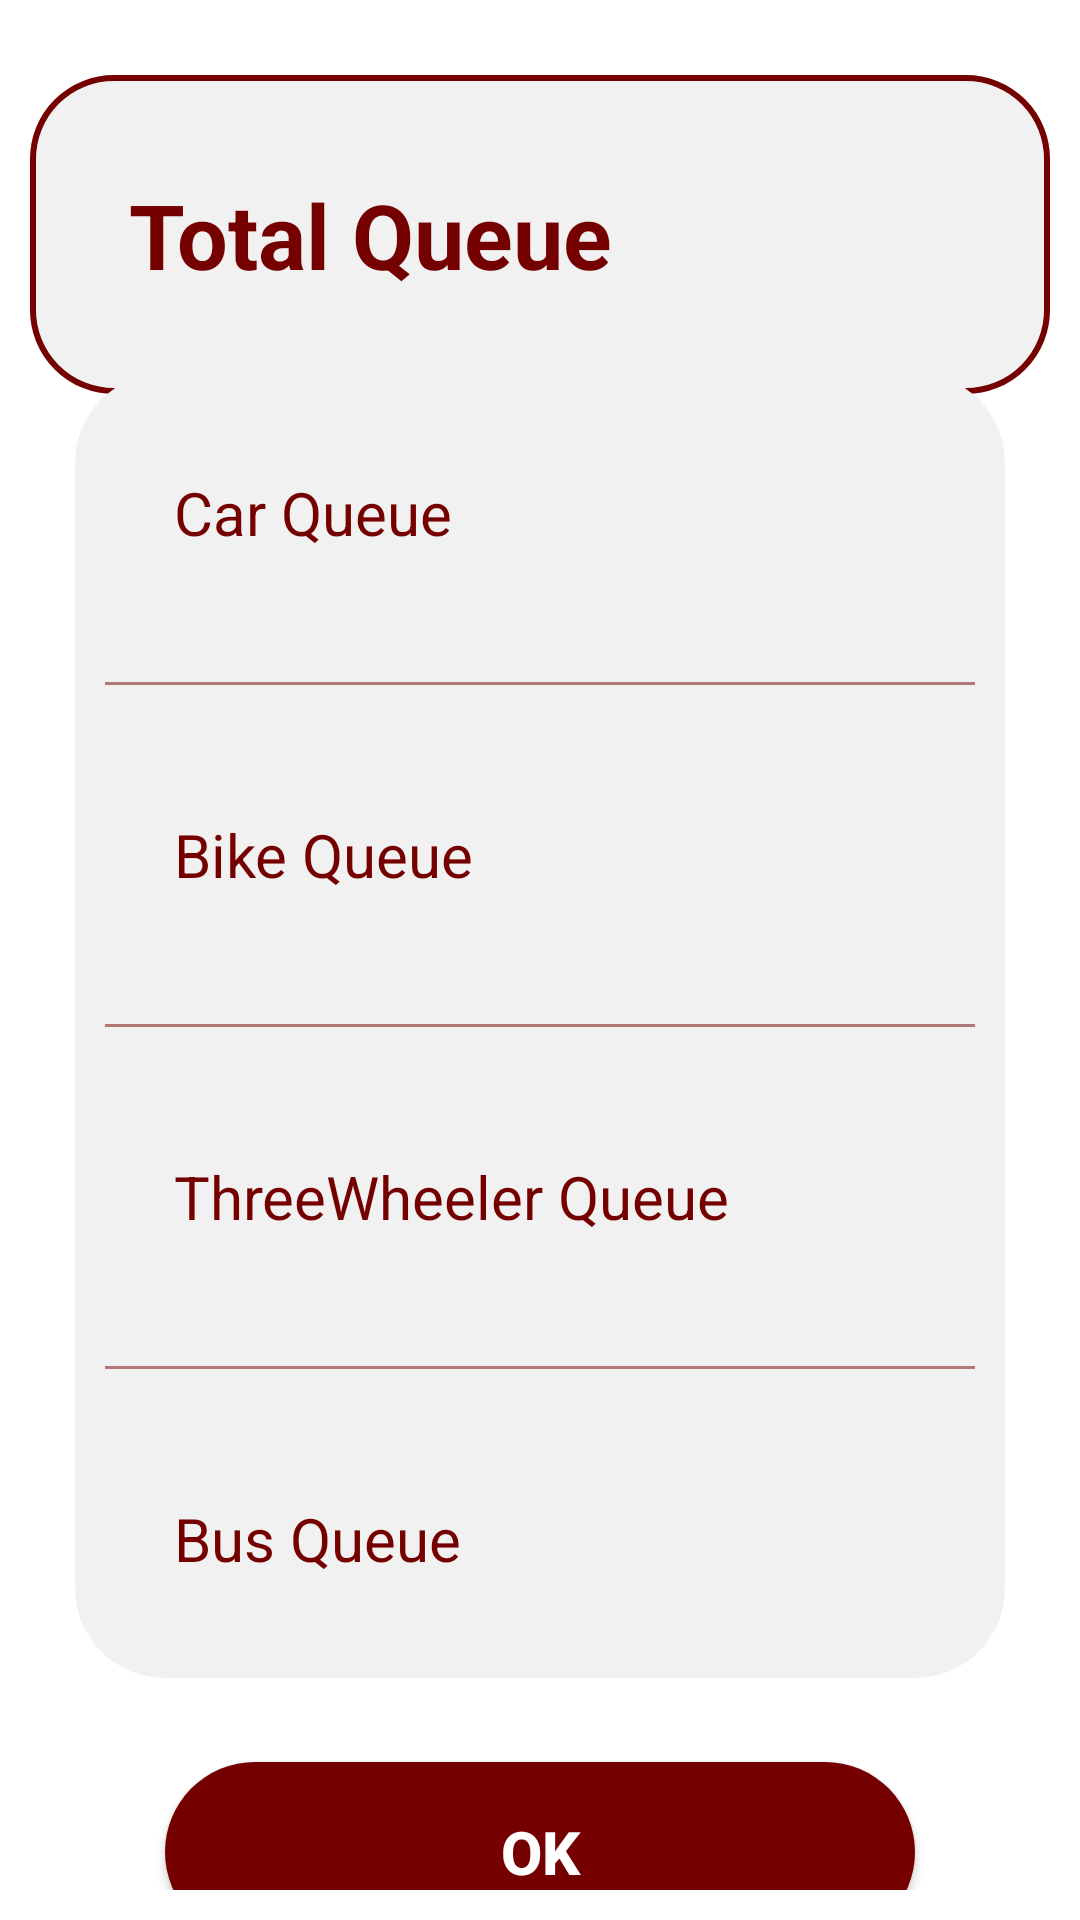

This screen was rendered from an Android layout file. Write that file and the resources it references.
<!-- AndroidManifest.xml: application theme AppTheme -->
<!-- res/layout/activity_dialog_vehicle_queue.xml -->
<?xml version="1.0" encoding="utf-8"?>
<androidx.constraintlayout.widget.ConstraintLayout xmlns:android="http://schemas.android.com/apk/res/android"
    xmlns:app="http://schemas.android.com/apk/res-auto"
    xmlns:tools="http://schemas.android.com/tools"
    android:layout_width="match_parent"
    android:layout_height="wrap_content"
    android:background="#ffffff"
    android:padding="10dp"
    tools:context=".ui.dialog.DialogVehicleQueue">

    <LinearLayout
        android:id="@+id/TopLinearLayout_Queue"
        android:layout_width="match_parent"
        android:layout_height="wrap_content"
        android:background="@drawable/queue_stroke_bg"
        android:layout_marginTop="15dp"
        app:layout_constraintEnd_toEndOf="parent"
        app:layout_constraintHorizontal_bias="1.0"
        app:layout_constraintStart_toStartOf="parent"
        app:layout_constraintTop_toTopOf="parent">

        <LinearLayout
            android:id="@+id/InitialContainer_Queue"
            android:layout_width="match_parent"
            android:layout_height="match_parent"
            android:layout_margin="18dp"
            android:orientation="horizontal">

            <TextView
                android:id="@+id/TotalQueue"
                android:layout_width="wrap_content"
                android:layout_height="wrap_content"
                android:layout_weight="1"
                android:padding="15dp"
                android:text="Total Queue"
                android:textStyle="bold"
                android:textColor="@color/colorPrimaryDark"
                android:textSize="30sp" />

            <TextView
                android:id="@+id/getTotalQueue"
                android:layout_width="wrap_content"
                android:layout_height="wrap_content"
                android:layout_weight="1"
                android:text=""
                android:textAlignment="viewEnd"
                android:textColor="@color/colorPrimaryDark"
                android:textSize="30sp"
                android:textStyle="bold" />
        </LinearLayout>
    </LinearLayout>

    <LinearLayout
        android:id="@+id/SecondLinearLayout_queue"
        android:layout_width="match_parent"
        android:layout_height="wrap_content"
        android:layout_marginStart="15dp"
        android:layout_marginTop="25dp"
        android:layout_marginEnd="15dp"
        android:background="@drawable/profile_retrieve"
        android:orientation="vertical"
        app:layout_constraintBottom_toTopOf="@+id/btn_Queue"
        app:layout_constraintEnd_toEndOf="parent"
        app:layout_constraintHorizontal_bias="1.0"
        app:layout_constraintStart_toStartOf="parent"
        app:layout_constraintTop_toBottomOf="@+id/TopLinearLayout_Queue">

        <LinearLayout
            android:id="@+id/SecondaryContainer_bottom_Queue"
            android:layout_width="match_parent"
            android:layout_height="match_parent"
            android:layout_margin="18dp"
            android:orientation="horizontal">

            <TextView
                android:id="@+id/CarText_queue"
                android:layout_width="wrap_content"
                android:layout_height="wrap_content"
                android:layout_weight="1"
                android:padding="15dp"
                android:text="Car Queue"
                android:textColor="@color/colorPrimaryDark"
                android:textSize="20sp" />

            <TextView
                android:id="@+id/getCarQueue"
                android:layout_width="wrap_content"
                android:layout_height="wrap_content"
                android:layout_weight="1"
                android:text=""
                android:textAlignment="viewEnd"
                android:textColor="@color/colorPrimaryDark"
                android:textSize="20sp"
                android:textStyle="bold" />
        </LinearLayout>

        <androidx.appcompat.widget.AppCompatImageView
            android:layout_width="match_parent"
            android:layout_height="1dp"
            android:layout_margin="10dp"
            android:alpha="0.5"
            android:background="@color/colorPrimaryDark">
        </androidx.appcompat.widget.AppCompatImageView>

        <LinearLayout
            android:layout_width="match_parent"
            android:layout_height="match_parent"
            android:layout_margin="18dp"
            android:orientation="horizontal">

            <TextView
                android:id="@+id/BikeText_Queue"
                android:layout_width="wrap_content"
                android:layout_height="wrap_content"
                android:layout_weight="1"
                android:padding="15dp"
                android:text="Bike Queue"
                android:textColor="@color/colorPrimaryDark"
                android:textSize="20sp" />

            <TextView
                android:id="@+id/getBikeQueue"
                android:layout_width="wrap_content"
                android:layout_height="wrap_content"
                android:layout_weight="1"
                android:text=""
                android:textAlignment="viewEnd"
                android:textColor="@color/colorPrimaryDark"
                android:textSize="20sp"
                android:textStyle="bold" />
        </LinearLayout>

        <androidx.appcompat.widget.AppCompatImageView
            android:layout_width="match_parent"
            android:layout_height="1dp"
            android:layout_margin="10dp"
            android:alpha="0.5"
            android:background="@color/colorPrimaryDark" />

        <LinearLayout
            android:layout_width="match_parent"
            android:layout_height="match_parent"
            android:layout_margin="18dp"
            android:orientation="horizontal">

            <TextView
                android:id="@+id/ThreeWheeler_TextQueue"
                android:layout_width="wrap_content"
                android:layout_height="wrap_content"
                android:layout_weight="1"
                android:padding="15dp"
                android:text="ThreeWheeler Queue"
                android:textColor="@color/colorPrimaryDark"
                android:textSize="20sp" />

            <TextView
                android:id="@+id/getThreeWheelerQueue"
                android:layout_width="wrap_content"
                android:layout_height="wrap_content"
                android:layout_weight="1"
                android:text=""
                android:textAlignment="viewEnd"
                android:textColor="@color/colorPrimaryDark"
                android:textSize="20sp"
                android:textStyle="bold" />
        </LinearLayout>

        <androidx.appcompat.widget.AppCompatImageView
            android:layout_width="match_parent"
            android:layout_height="1dp"
            android:layout_margin="10dp"
            android:alpha="0.5"
            android:background="@color/colorPrimaryDark" />

        <LinearLayout
            android:layout_width="match_parent"
            android:layout_height="match_parent"
            android:layout_margin="18dp"
            android:orientation="horizontal">

            <TextView
                android:id="@+id/Bus_TextQueue"
                android:layout_width="wrap_content"
                android:layout_height="wrap_content"
                android:layout_weight="1"
                android:padding="15dp"
                android:text="Bus Queue"
                android:textColor="@color/colorPrimaryDark"
                android:textSize="20sp" />

            <TextView
                android:id="@+id/getBusQueue"
                android:layout_width="wrap_content"
                android:layout_height="wrap_content"
                android:layout_weight="1"
                android:text=""
                android:textAlignment="viewEnd"
                android:textColor="@color/colorPrimaryDark"
                android:textSize="20sp"
                android:textStyle="bold" />
        </LinearLayout>
    </LinearLayout>

    <Button
        android:id="@+id/btn_Queue"
        android:layout_width="250dp"
        android:layout_height="60dp"
        android:layout_marginTop="28dp"
        android:layout_marginBottom="15dp"
        android:background="@drawable/rounded_bg"
        android:text=" OK "
        android:textSize="20sp"
        android:textColor="#ffffff"
        android:textStyle="bold"
        app:layout_constraintBottom_toBottomOf="parent"
        app:layout_constraintEnd_toEndOf="parent"
        app:layout_constraintStart_toStartOf="parent"
        app:layout_constraintTop_toBottomOf="@+id/SecondLinearLayout_queue"
        app:layout_constraintVertical_bias="0.0" />

</androidx.constraintlayout.widget.ConstraintLayout>
<!-- resources referenced by this layout -->
<resources>
  <color name="colorPrimaryDark">#750000</color>
  <!-- drawable profile_retrieve (drawable) -->
  <?xml version="1.0" encoding="utf-8"?>
  <selector xmlns:android="http://schemas.android.com/apk/res/android">
      <item>
          <shape android:shape="rectangle">
              <solid android:color="#f1f1f1" />
              <corners android:radius="30dp" />
          </shape>
      </item>
  </selector>
  <!-- drawable queue_stroke_bg (drawable) -->
  <?xml version="1.0" encoding="utf-8"?>
  <selector xmlns:android="http://schemas.android.com/apk/res/android">
      <item>
          <shape android:shape="rectangle">
              <solid android:color="#f1f1f1" />
              <corners android:radius="27dp" />
              <stroke android:width="2dp" android:color="@color/colorPrimaryDark" />
          </shape>
      </item>
  </selector>
  <!-- drawable rounded_bg (drawable) -->
  <?xml version="1.0" encoding="utf-8"?>
  <shape  xmlns:android="http://schemas.android.com/apk/res/android">
      <solid android:color="#750000"/>
      <corners android:radius="100dp"/>
  </shape>
  <style name="AppTheme" parent="Theme.AppCompat.Light.NoActionBar">
          
          <item name="colorPrimary">@color/colorPrimary</item>
          <item name="colorPrimaryDark">@color/colorPrimaryDark</item>
          <item name="colorAccent">@color/colorAccent</item>
      </style>
  <color name="colorPrimary">#6200EE</color>
  <color name="colorAccent">#750000</color>
</resources>
